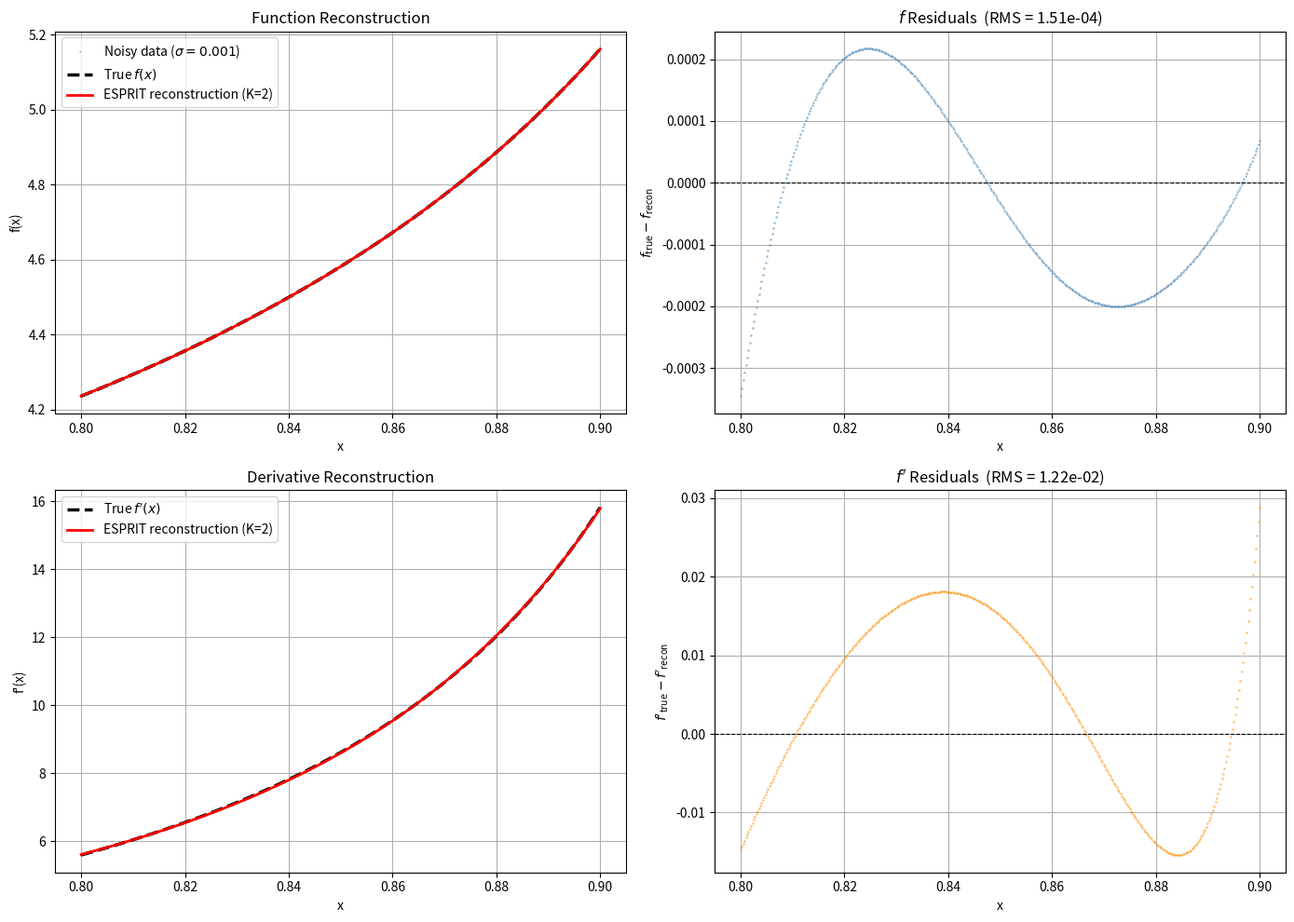
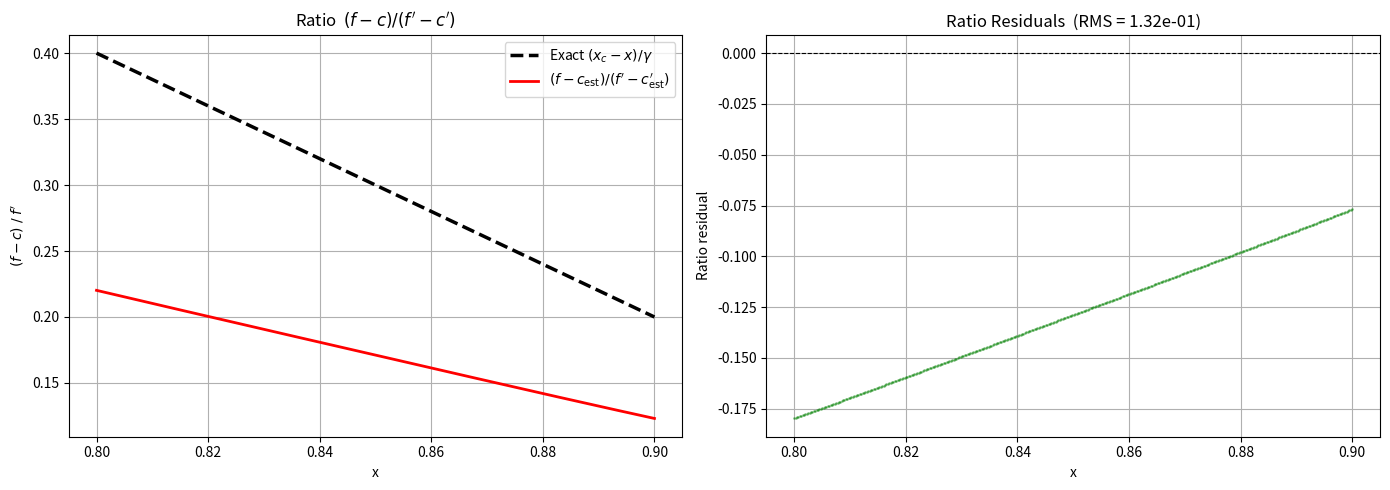
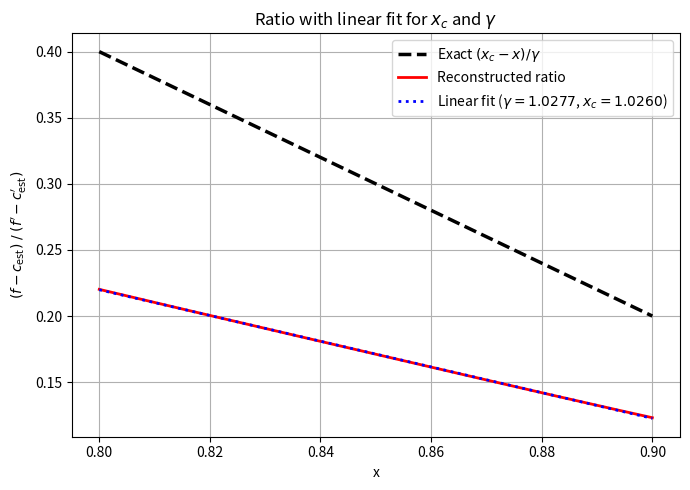

Here is the Python script that generated these plots, in order:
import numpy as np
import matplotlib.pyplot as plt
import scipy.linalg
from scipy.signal import savgol_filter


def generate_f(x, xc, gamma, c, A=1.0, sigma=0.001):
    y_exact = A * (xc - x)**(-gamma) + c
    noise = np.random.normal(0, sigma, size=len(x))
    return y_exact + noise


def generate_fp(x, xc, gamma, c, A=1.0, sigma=0.001):
    yp_exact=gamma*A*(xc - x)**(-gamma-1)
    noise = np.random.normal(0, sigma, size=len(x))
    return yp_exact+noise


def make_tridiag_C0(n):
    """
    Build the n×n tridiagonal noise-covariance kernel C_0 (Eq. 285):
        C_0 = tridiag(-1, 2, -1)
    arising from the differenced noise  η_m = ε(x_{m+1}) - ε(x_m).
    """
    return 2.0 * np.eye(n) - np.eye(n, k=1) - np.eye(n, k=-1)


def esprit(y, K, dx):
    """
    Noise-whitened TLS-ESPRIT following Section E.

    The input y contains the differenced data
        g_m = f(x_{m+1}) - f(x_m),   m = 0, …, N-1       (Eq. 276)
    whose signal part is  Σ_j  W_j exp(t_j m Δx)  and whose noise
    η_m = ε(x_{m+1}) - ε(x_m) has covariance  σ² C_0  with
    C_0 = tridiag(-1, 2, -1).

    Algorithm
    ---------
    1.  Cholesky-factorise C_0 = A A^T  (Eq. 286)
    2.  Build Hankel matrix H from g_m  (Eq. 279)
    3.  Whiten each column  h̃_m = A^{-1} h_m  (Eq. 295)
    4.  Form whitened covariance  R̃ = (1/P) Σ h̃_m h̃_m^T  (Eq. 297)
    5.  Eigen-decompose R̃ = Ũ Λ̃ Ũ†  (Eq. 298)
    6.  Un-whiten  U = A Ũ  (Eq. 302)
    7.  Signal subspace U_s (first K columns of U)  (Eq. 304)
    8.  Partition U_s into U_{s1}, U_{s2}  (Eqs. 310-311)
    9.  TLS-ESPRIT: SVD of [U_{s1}, U_{s2}], extract Ψ_TLS  (Eqs. 315-324)
    10. Eigenvalues of Ψ_TLS → rates  t_j = log(μ_j)/Δx  (Eq. 326)
    11. Whitened OLS for weights W_j  (Eqs. 331-341)

    Parameters
    ----------
    y  : real array, shape (N,)
         Differenced data g_m.  N = M-1  where M = number of data points.
    K  : int
         Number of exponential components to extract.
    dx : float
         Uniform spacing  Δx  between original sample points.

    Returns
    -------
    t : complex array, shape (K,)
        Exponential rates.
    W : complex array, shape (K,)
        Weights in  g_m = Σ_j W_j exp(t_j m Δx).
    """
    N = len(y)
    L = N // 2                                      # Hankel row dimension
    P = N + 1 - L                                   # Hankel col dimension (Eq. 278: P = M - L)

    assert K < L and L < N - K, (
        f"Need K < L < N-K, got K={K}, L={L}, N-K={N-K}")

    # ==================================================================
    # Step 1  –  Cholesky of L×L noise covariance  (Eq. 286)
    #            C_0^{(L)} = A_L  A_L^T
    # ==================================================================
    C0_L = make_tridiag_C0(L)
    A_L = scipy.linalg.cholesky(C0_L, lower=True)

    # ==================================================================
    # Step 2  –  Hankel matrix  H ∈ R^{L×P}  (Eq. 279)
    #            H[i, s] = g_{i+s}
    # ==================================================================
    H = np.zeros((L, P))
    for s in range(P):
        H[:, s] = y[s:s + L]

    # ==================================================================
    # Step 3  –  Whiten each column:  h̃_s = A_L^{-1} h_s  (Eq. 295)
    # ==================================================================
    H_white = scipy.linalg.solve_triangular(A_L, H, lower=True)

    # ==================================================================
    # Step 4  –  Whitened covariance  R̃ = (1/P) Σ_s h̃_s h̃_s^T  (Eq. 297)
    # ==================================================================
    R_tilde = (1.0 / P) * (H_white @ H_white.T)

    # ==================================================================
    # Step 5  –  Eigen-decompose  R̃ = Ũ Λ̃ Ũ†  (Eq. 298)
    #            eigenvalues in *decreasing* order  (Eq. 300)
    # ==================================================================
    eigvals, U_tilde = np.linalg.eigh(R_tilde)
    idx = np.argsort(-eigvals)
    eigvals = eigvals[idx]
    U_tilde = U_tilde[:, idx]
    print(f"eigvals[:K]={eigvals[:K]}")
    # ==================================================================
    # Step 6  –  Un-whiten:  U = A_L  Ũ  (Eq. 302)
    # ==================================================================
    U_mat = A_L @ U_tilde

    # ==================================================================
    # Step 7  –  Signal subspace  U_s  (first K columns)  (Eq. 304)
    # ==================================================================
    Us = U_mat[:, :K]

    # ==================================================================
    # Step 8  –  Partition U_s  (Eqs. 310-311)
    #            U_{s1} = first L-1 rows,   U_{s2} = last L-1 rows
    #            shift-invariance:  U_{s2} = U_{s1} Ψ   (Eq. 313)
    # ==================================================================
    Us1 = Us[:-1, :]                                # (L-1) × K
    Us2 = Us[1:, :]                                 # (L-1) × K

    # ==================================================================
    # Step 9  –  TLS-ESPRIT  (Eqs. 315-324)
    #   U_xy = [U_{s1}, U_{s2}]  ∈ C^{(L-1)×2K}
    #   SVD:  U_xy = V^L  Σ  (V^R)†              (Eq. 317)
    #   Partition V^R into 4  K×K  blocks         (Eq. 321)
    #   Ψ_TLS = -V^R_{01} (V^R_{11})^{-1}        (Eq. 324)
    # ==================================================================
    Uxy = np.hstack([Us1, Us2])                     # (L-1) × 2K

    _, _, Vh = scipy.linalg.svd(Uxy, full_matrices=False)
    # numpy convention:  Uxy = U_svd  diag(s)  Vh
    # document:          Uxy = V^L    Σ        (V^R)†
    # so  V^R = Vh^H
    VR = Vh.conj().T                                # 2K × 2K

    V01 = VR[:K, K:]                                # top-right    K × K
    V11 = VR[K:, K:]                                # bottom-right K × K

    Psi_TLS = -V01 @ np.linalg.inv(V11)             # (Eq. 324)

    # ==================================================================
    # Step 10  –  Eigenvalues → rates  (Eqs. 325-326)
    #             t_j = log(μ_j) / Δx
    # ==================================================================
    mu = np.linalg.eigvals(Psi_TLS)
    t = np.log(np.abs(mu)) / dx

    mu_sorted = mu[np.argsort(-np.abs(mu))]
    print(f"  [ESPRIT] K={K} Eigenvalues (sorted by magnitude):")
    for i, val in enumerate(mu_sorted):
        print(f"    {i+1}: {val.real:+.6f} {val.imag:+.6f}j  "
              f"(mag: {np.abs(val):.6f})")

    # ==================================================================
    # Step 11  –  Whitened OLS for weights W  (Eqs. 331-341)
    #   G[m, j] = exp(t_j · m · Δx),  m = 0, …, N-1        (Eq. 332)
    #   C_0^{(N)} of size N  →  Cholesky A_f
    #   G̃ = A_f^{-1} G,   g̃ = A_f^{-1} g                  (Eqs. 338-339)
    #   W = (G̃^T G̃)^{-1} G̃^T g̃                           (Eq. 341)
    # ==================================================================
    m_idx = np.arange(N)
    G = np.exp(np.outer(m_idx, t * dx))             # N × K  (complex)

    C0_N = make_tridiag_C0(N)
    A_f = scipy.linalg.cholesky(C0_N, lower=True)

    g_tilde = scipy.linalg.solve_triangular(
        A_f, y.astype(complex), lower=True)
    G_tilde = scipy.linalg.solve_triangular(
        A_f, G, lower=True)

    W = np.linalg.lstsq(G_tilde, g_tilde, rcond=None)[0]

    return t, W


def reconstruct_f(x_data, y_data, K):
    """
    Reconstruct f(x) = sum_j a_j exp(t_j (x - x0)) + c  using ESPRIT
    on the differenced, smoothed data.

    Parameters
    ----------
    x_data : array, shape (M,)
        Uniformly spaced sample points.
    y_data : array, shape (M,)
        Noisy observations f(x_m) + epsilon.
    K : int
        Number of exponential components.

    Returns
    -------
    f_recon : array, shape (M,)
        Reconstructed function values at x_data.
    c_est : float
        Estimated additive constant.
    """
    dx = x_data[1] - x_data[0]
    M = len(y_data)

    # Pre-smooth
    window_length = M // 4
    if window_length % 2 == 0:
        window_length += 1
    y_smooth = savgol_filter(y_data, window_length=window_length, polyorder=3)

    # Shift x-axis to start at 0
    x0 = x_data[0]
    x_shifted = x_data - x0

    # Differences to remove constant c
    g = np.diff(y_smooth)

    # ESPRIT on differences
    t, W = esprit(g, K, dx)
    print(f"K={K}, t={t}")
    print(f"W={W}")
    # Recover weights a_j from differenced weights W_j
    w_shifted = W / (np.exp(t * dx) - 1)

    # Reconstruct f(x') - c
    V_recon = np.exp(np.outer(x_shifted, t))
    f_minus_c = np.real(V_recon @ w_shifted)

    # Estimate c from residuals
    c_est = np.mean(y_data - f_minus_c)

    f_recon = f_minus_c + c_est

    return f_recon, c_est


def reconstruct_fp(x_data, yp_data, K):
    """
    Reconstruct f'(x) = sum_j a_j exp(t_j (x - x0)) + c  using ESPRIT
    on the differenced, smoothed derivative data.

    Parameters
    ----------
    x_data : array, shape (M,)
        Uniformly spaced sample points.
    yp_data : array, shape (M,)
        Noisy observations f'(x_m) + epsilon.
    K : int
        Number of exponential components.

    Returns
    -------
    fp_recon : array, shape (M,)
        Reconstructed derivative values at x_data.
    cp_est : float
        Estimated additive constant.
    """
    dx = x_data[1] - x_data[0]
    M = len(yp_data)

    # Pre-smooth
    window_length = M // 4
    if window_length % 2 == 0:
        window_length += 1
    yp_smooth = savgol_filter(yp_data, window_length=window_length, polyorder=3)

    # Shift x-axis to start at 0
    x0 = x_data[0]
    x_shifted = x_data - x0

    # Differences to remove constant
    g = np.diff(yp_smooth)

    # ESPRIT on differences
    t, W = esprit(g, K, dx)
    print(f"K={K}, t={t}")

    # Recover weights a_j from differenced weights W_j
    w_shifted = W / (np.exp(t * dx) - 1)

    # Reconstruct f'(x') - c
    V_recon = np.exp(np.outer(x_shifted, t))
    fp_minus_c = np.real(V_recon @ w_shifted)

    # Estimate c from residuals
    cp_est = np.mean(yp_data - fp_minus_c)
    cp_var=np.var(yp_data - fp_minus_c)

    fp_recon = fp_minus_c + cp_est

    return fp_recon, cp_est

# ================================================================
# Configuration
# ================================================================
xc_true = 1.0
gamma_true = 0.5
c_true = 2.0
A_true = 1.0
sigma0 = 0.001
sigma1 = 0.1
M = 400
K0 = 2
K1=2
np.random.seed(42)
x = np.linspace(0.8, 0.9, M)

y_noisy = generate_f(x, xc_true, gamma_true, c_true, A=A_true, sigma=sigma0)
yp_noisy=generate_fp(x, xc_true, gamma_true, c_true, A=A_true, sigma=sigma1)
y_exact = A_true * (xc_true - x)**(-gamma_true) + c_true
yp_exact = gamma_true * A_true * (xc_true - x)**(-gamma_true - 1)

# ================================================================
# Reconstruct f and f'
# ================================================================
f_recon, c_est = reconstruct_f(x, y_noisy, K0)
fp_recon, cp_est = reconstruct_fp(x, yp_noisy, K1)
print(f"c_est={c_est}, cp_est={cp_est}")
rms_f = np.sqrt(np.mean((y_exact - f_recon)**2))
rms_fp = np.sqrt(np.mean((yp_exact - fp_recon)**2))

print(f"True c = {c_true},  Estimated c = {c_est:.6f}")
print(f"RMS error  f : {rms_f:.2e}")
print(f"RMS error  f': {rms_fp:.2e}")

# ================================================================
# Plot
# ================================================================
fig, axes = plt.subplots(2, 2, figsize=(14, 10))

# --- Top-left: f(x) fit ---
ax = axes[0, 0]
ax.plot(x, y_noisy, '.', color='grey', alpha=0.3, markersize=2,
        label=f'Noisy data ($\\sigma={sigma0}$)')
ax.plot(x, y_exact, 'k--', lw=2.5, label='True $f(x)$')
ax.plot(x, f_recon, 'r-', lw=2, label=f'ESPRIT reconstruction (K={K0})')
ax.set_xlabel('x')
ax.set_ylabel('f(x)')
ax.set_title('Function Reconstruction')
ax.legend()
ax.grid(True)

# --- Top-right: f(x) residual ---
ax = axes[0, 1]
ax.plot(x, y_exact - f_recon, '.', color='steelblue', alpha=0.4, markersize=2)
ax.axhline(0, color='k', ls='--', lw=0.8)
ax.set_xlabel('x')
ax.set_ylabel('$f_{\\mathrm{true}} - f_{\\mathrm{recon}}$')
ax.set_title(f'$f$ Residuals  (RMS = {rms_f:.2e})')
ax.grid(True)

# --- Bottom-left: f'(x) fit ---
ax = axes[1, 0]
ax.plot(x, yp_exact, 'k--', lw=2.5, label="True $f'(x)$")
ax.plot(x, fp_recon, 'r-', lw=2, label=f'ESPRIT reconstruction (K={K0})')
ax.set_xlabel('x')
ax.set_ylabel("f'(x)")
ax.set_title('Derivative Reconstruction')
ax.legend()
ax.grid(True)

# --- Bottom-right: f'(x) residual ---
ax = axes[1, 1]
ax.plot(x, yp_exact - fp_recon, '.', color='darkorange', alpha=0.4, markersize=2)
ax.axhline(0, color='k', ls='--', lw=0.8)
ax.set_xlabel('x')
ax.set_ylabel("$f'_{\\mathrm{true}} - f'_{\\mathrm{recon}}$")
ax.set_title(f"$f'$ Residuals  (RMS = {rms_fp:.2e})")
ax.grid(True)

plt.tight_layout()
plt.savefig("reconstruct_f_and_fp.png", dpi=150)
print("\nFigure saved to reconstruct_f_and_fp.png")

# ================================================================
# Third plot: ratio (f - c) / (f' - cp)
# ================================================================
# Exact:  (f - c) / f' = (xc - x) / gamma   (linear in x)
ratio_exact = (xc_true - x) / gamma_true
ratio_recon = (f_recon - c_est) / (fp_recon - cp_est)

fig2, axes2 = plt.subplots(1, 2, figsize=(14, 5))

# --- Left: ratio ---
ax = axes2[0]
ax.plot(x, ratio_exact, 'k--', lw=2.5, label=r'Exact $(x_c - x)/\gamma$')
ax.plot(x, np.real(ratio_recon), 'r-', lw=2, label=r'$(f - c_{\rm est})/(f^\prime - c^\prime_{\rm est})$')
ax.set_xlabel('x')
ax.set_ylabel(r'$(f - c)\;/\;f^\prime$')
ax.set_title('Ratio  $(f - c) / (f^\\prime - c^\\prime)$')
ax.legend()
ax.grid(True)

# --- Right: residual ---
ax = axes2[1]
ratio_residual = np.real(ratio_recon) - ratio_exact
rms_ratio = np.sqrt(np.mean(ratio_residual**2))
ax.plot(x, ratio_residual, '.', color='green', alpha=0.4, markersize=2)
ax.axhline(0, color='k', ls='--', lw=0.8)
ax.set_xlabel('x')
ax.set_ylabel('Ratio residual')
ax.set_title(f'Ratio Residuals  (RMS = {rms_ratio:.2e})')
ax.grid(True)

plt.tight_layout()
plt.savefig("ratio_f_over_fp.png", dpi=150)
print(f"Ratio figure saved to ratio_f_over_fp.png")

# --- Extract xc and gamma from a linear fit to the ratio ---
# (f - c) / (f' - cp) = (xc - x) / gamma = -x/gamma + xc/gamma
#   slope = -1/gamma,   intercept = x
# --- Extract xc and gamma from a linear fit to the ratio ---
# (f - c_est) / (f' - cp_est) ≈ (xc - x) / gamma = -x/gamma + xc/gamma
#   slope = -1/gamma,   intercept = xc/gamma
coeffs = np.polyfit(x, np.real(ratio_recon), 1)
slope, intercept = coeffs
gamma_est = -1.0 / slope
xc_est = intercept * gamma_est

print(f"\n{'='*50}")
print(f"Parameter extraction from ratio (f-c)/(f'-cp):")
print(f"  Linear fit:  slope = {slope:.6f},  intercept = {intercept:.6f}")
print(f"  gamma_est = {gamma_est:.6f}   (true: {gamma_true})")
print(f"  xc_est    = {xc_est:.6f}   (true: {xc_true})")
print(f"  gamma error = {abs(gamma_est - gamma_true):.2e}")
print(f"  xc error    = {abs(xc_est - xc_true):.2e}")

# --- Back out A from f - c = A * (xc - x)^(-gamma) ---
A_est = np.mean((f_recon - c_est) * (xc_est - x)**gamma_est)
print(f"  A_est     = {np.real(A_est):.6f}   (true: {A_true})")
print(f"  A error   = {abs(np.real(A_est) - A_true):.2e}")
print(f"  c_est     = {np.real(c_est):.6f}   (true: {c_true})")
print(f"{'='*50}")

# --- Overlay the linear fit on the ratio plot ---
fig3, ax3 = plt.subplots(1, 1, figsize=(7, 5))
ax3.plot(x, ratio_exact, 'k--', lw=2.5, label=r'Exact $(x_c - x)/\gamma$')
ax3.plot(x, np.real(ratio_recon), 'r-', lw=2, label='Reconstructed ratio')
ax3.plot(x, np.polyval(coeffs, x), 'b:', lw=2,
         label=f'Linear fit ($\\gamma={gamma_est:.4f}$, $x_c={xc_est:.4f}$)')
ax3.set_xlabel('x')
ax3.set_ylabel(r'$(f - c_{\rm est})\;/\;(f^\prime - c^\prime_{\rm est})$')
ax3.set_title('Ratio with linear fit for $x_c$ and $\\gamma$')
ax3.legend()
ax3.grid(True)
plt.tight_layout()
plt.savefig("ratio_linear_fit.png", dpi=150)
print("Linear fit figure saved to ratio_linear_fit.png")
